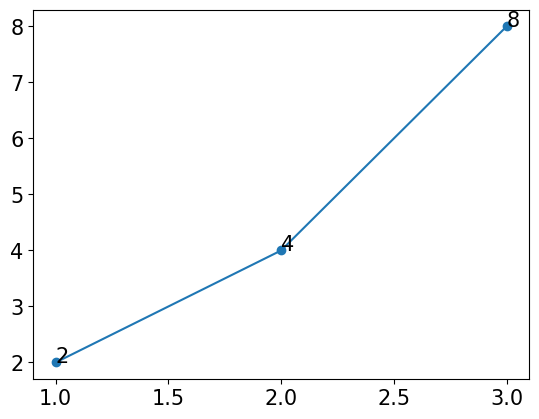

Write Python code to recreate this figure.
import matplotlib.pyplot as plt
import matplotlib
matplotlib.rcParams['font.family'] = 'Malgun Gothic' # Windows
# matplotlib.rcParams['font.family'] = 'AppleGothic'
matplotlib.rcParams['font.size'] = 15 # 글자크기
matplotlib.rcParams['axes.unicode_minus'] = False # 한글 폰트 사용 시, 마이너스 글자가 깨지는 현상 해결

x = [1, 2, 3]
y= [2, 4, 8]

plt.plot(x, y, marker='o')
for idx, txt in enumerate(y):
    plt.text(x[idx], y[idx], txt)







